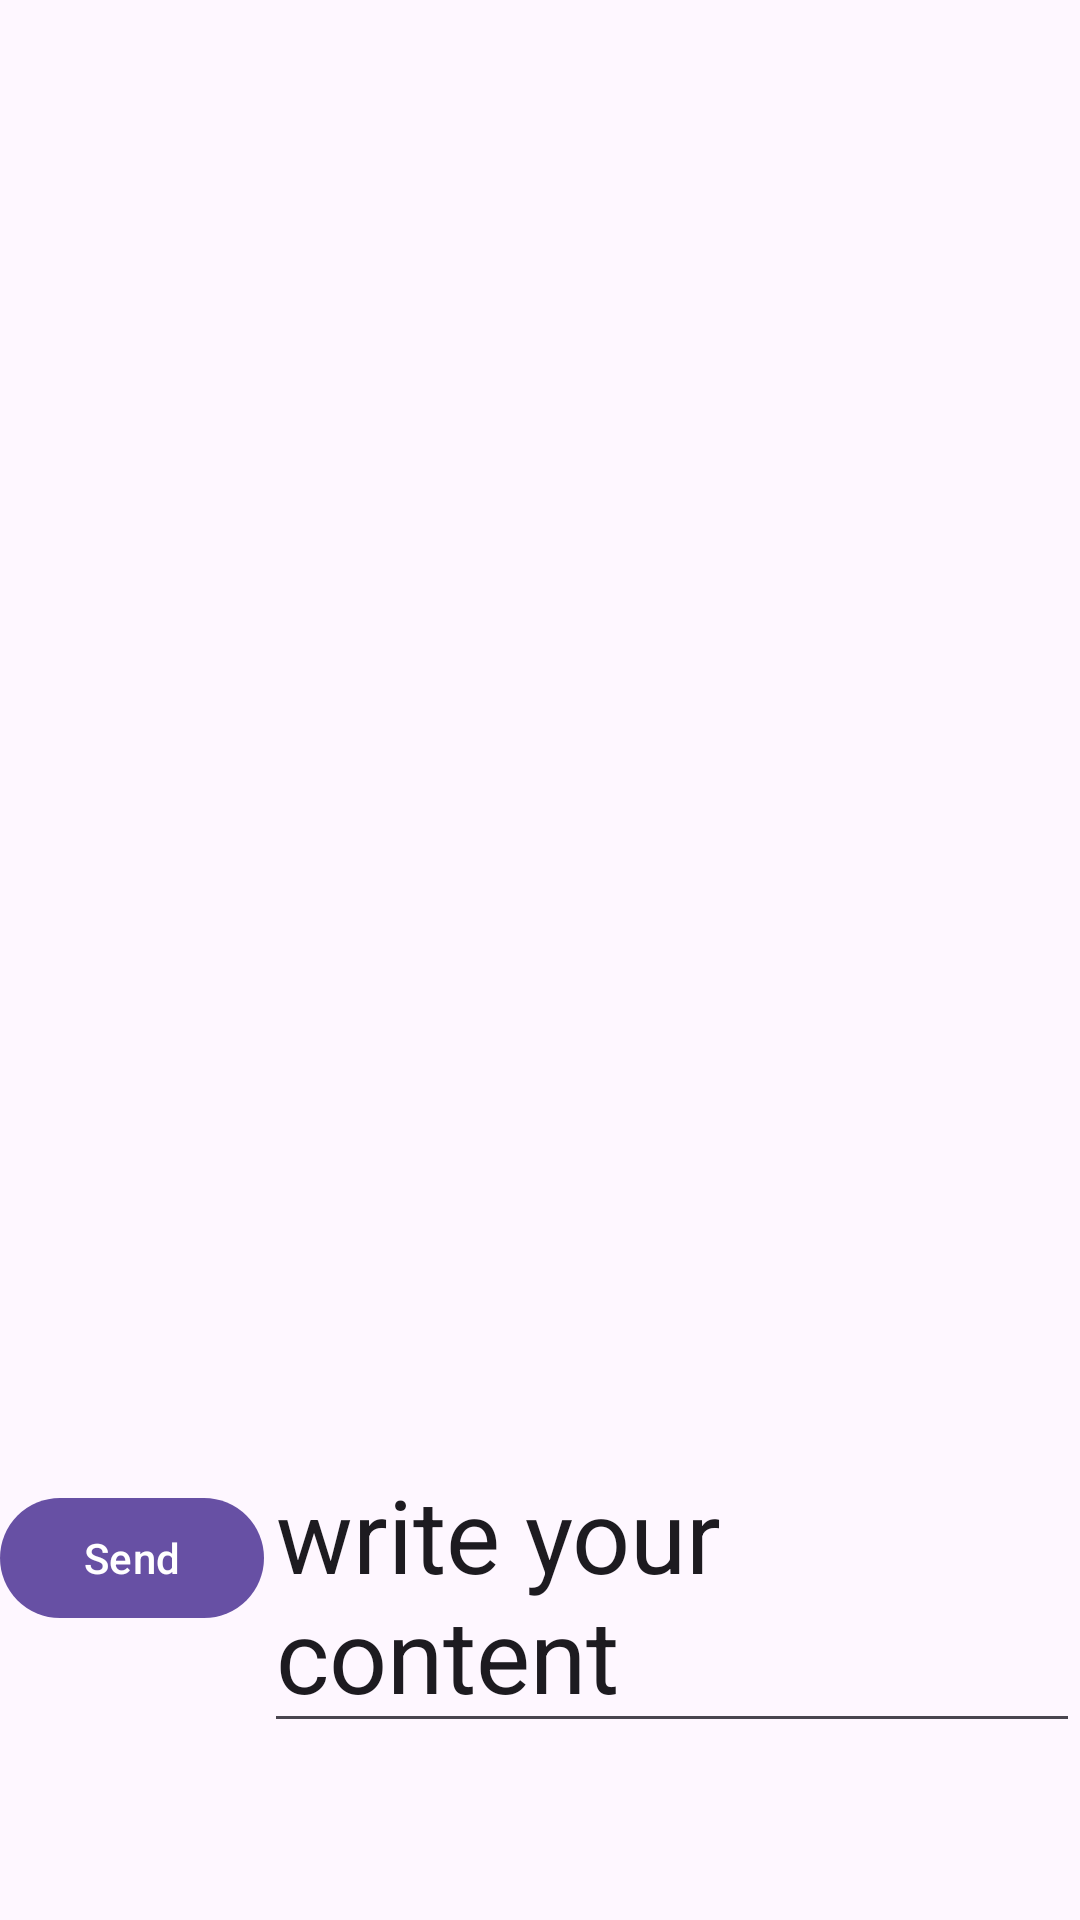

Reconstruct the res/layout file that produces this screen, plus the resources it refers to.
<!-- AndroidManifest.xml: application theme Theme.Omniverse -->
<!-- res/layout/activity_counsleor_targets.xml -->
<?xml version="1.0" encoding="utf-8"?>
<RelativeLayout xmlns:android="http://schemas.android.com/apk/res/android"
    android:layout_width="match_parent"
    android:layout_height="match_parent"

    >

    <androidx.recyclerview.widget.RecyclerView
        android:id="@+id/lst_operator"
        android:layout_width="wrap_content"
        android:layout_height="match_parent"
        android:layout_marginTop="80dp"
        android:layout_centerInParent="true" />

<androidx.appcompat.widget.LinearLayoutCompat
    android:layout_width="match_parent"
    android:layout_height="wrap_content"
    android:orientation="horizontal"
    android:layout_alignParentBottom="true"
    android:layout_marginBottom="59dp"
    >
    <com.google.android.material.button.MaterialButton
        android:id="@+id/button"
        android:layout_width="wrap_content"
        android:layout_height="wrap_content"
        android:layout_alignParentLeft="true"
        android:text="Send" />
    <EditText
        android:id="@+id/edit_text"
        android:layout_width="match_parent"
        android:layout_height="wrap_content"
        android:textSize="34sp"
        android:text="write your content"
        android:maxLines="3"
        android:layout_toRightOf="@+id/button" />


</androidx.appcompat.widget.LinearLayoutCompat>

</RelativeLayout>
<!-- resources referenced by this layout -->
<resources>
  <style name="Theme.Omniverse" parent="Base.Theme.Omniverse" />
  <style name="Base.Theme.Omniverse" parent="Theme.Material3.DayNight.NoActionBar">
          
          
      </style>
</resources>
